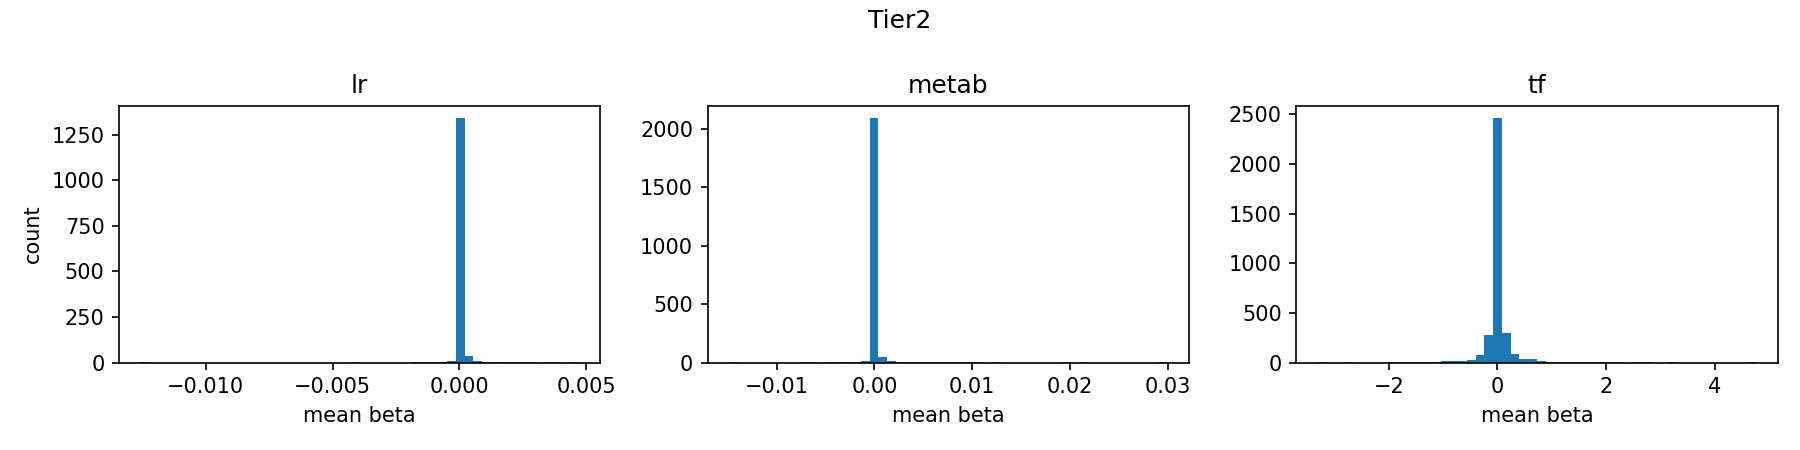

The file beside this chart, header and first rows:
group, left, right, count
lr, -0.01255, -0.0122, 1
lr, -0.0122, -0.01186, 0
lr, -0.01186, -0.01151, 0
lr, -0.01151, -0.01117, 0
lr, -0.01117, -0.01082, 0
lr, -0.01082, -0.01048, 0
lr, -0.01048, -0.01013, 0
lr, -0.01013, -0.00979, 0
lr, -0.00979, -0.009445, 0
lr, -0.009445, -0.0091, 0
lr, -0.0091, -0.008756, 0
lr, -0.008756, -0.008411, 0
lr, -0.008411, -0.008066, 0
lr, -0.008066, -0.007722, 0
lr, -0.007722, -0.007377, 0
lr, -0.007377, -0.007032, 0
lr, -0.007032, -0.006687, 0
lr, -0.006687, -0.006343, 0
lr, -0.006343, -0.005998, 0
lr, -0.005998, -0.005653, 0
lr, -0.005653, -0.005309, 0
lr, -0.005309, -0.004964, 0
lr, -0.004964, -0.004619, 0
lr, -0.004619, -0.004275, 0
lr, -0.004275, -0.00393, 1
lr, -0.00393, -0.003585, 0
lr, -0.003585, -0.00324, 0
lr, -0.00324, -0.002896, 0
lr, -0.002896, -0.002551, 0
lr, -0.002551, -0.002206, 0
lr, -0.002206, -0.001862, 0
lr, -0.001862, -0.001517, 1
lr, -0.001517, -0.001172, 2
lr, -0.001172, -0.0008276, 3
lr, -0.0008276, -0.0004829, 3
lr, -0.0004829, -0.0001382, 11
lr, -0.0001382, 0.0002065, 1344
lr, 0.0002065, 0.0005512, 38
lr, 0.0005512, 0.0008959, 7
lr, 0.0008959, 0.001241, 2
lr, 0.001241, 0.001585, 5
lr, 0.001585, 0.00193, 1
lr, 0.00193, 0.002275, 3
lr, 0.002275, 0.002619, 1
lr, 0.002619, 0.002964, 3
lr, 0.002964, 0.003309, 0
lr, 0.003309, 0.003653, 3
lr, 0.003653, 0.003998, 1
lr, 0.003998, 0.004343, 0
lr, 0.004343, 0.004687, 1
metab, -0.01482, -0.01392, 1
metab, -0.01392, -0.01303, 0
metab, -0.01303, -0.01213, 0
metab, -0.01213, -0.01124, 0
metab, -0.01124, -0.01034, 0
metab, -0.01034, -0.009445, 0
metab, -0.009445, -0.008549, 0
metab, -0.008549, -0.007654, 0
metab, -0.007654, -0.006759, 1
metab, -0.006759, -0.005863, 1
... 90 more rows
